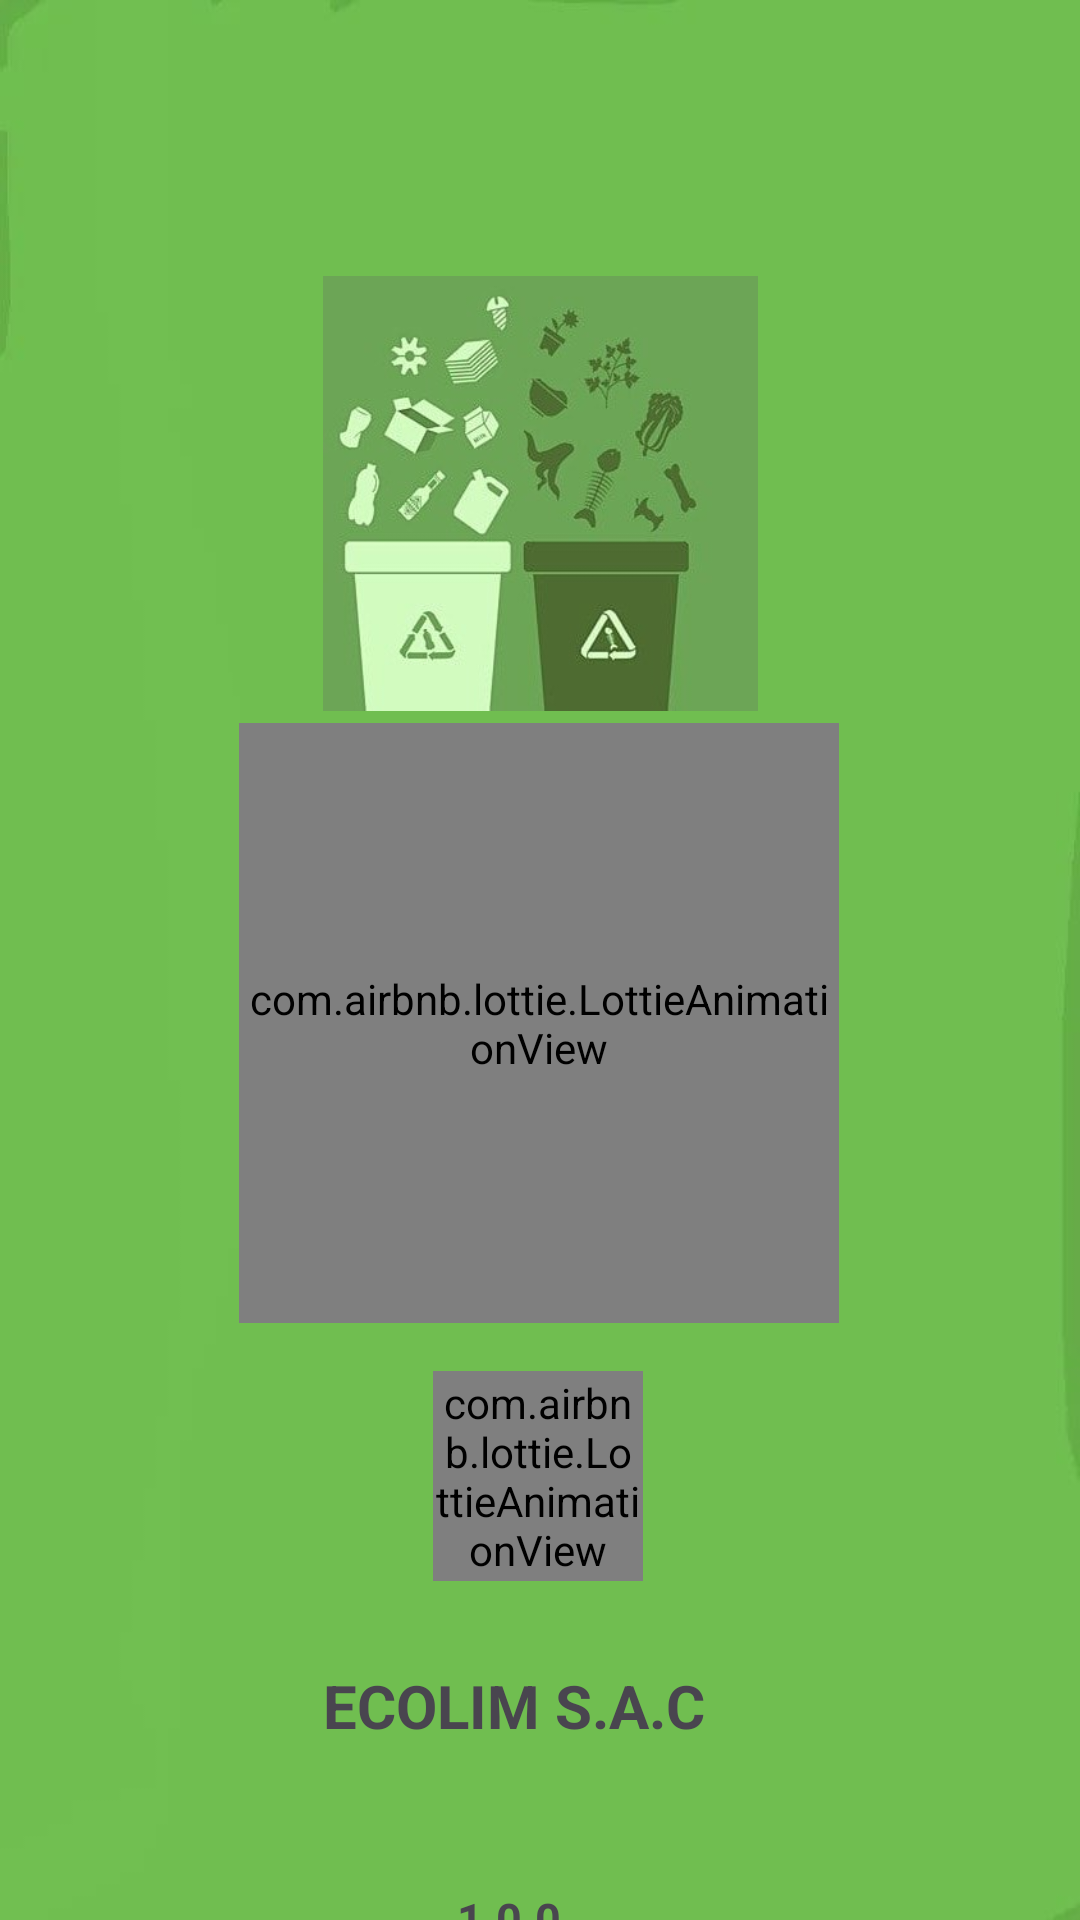

This screen was rendered from an Android layout file. Write that file and the resources it references.
<!-- AndroidManifest.xml: application theme Theme.Residuos -->
<!-- res/layout/activity_precarga.xml -->
<?xml version="1.0" encoding="utf-8"?>
<androidx.constraintlayout.widget.ConstraintLayout xmlns:android="http://schemas.android.com/apk/res/android"
    xmlns:app="http://schemas.android.com/apk/res-auto"
    xmlns:tools="http://schemas.android.com/tools"
    android:id="@+id/main"
    android:layout_width="match_parent"
    android:layout_height="match_parent"
    android:background="@drawable/fondoprecarga"
    tools:context=".PrecargaActivity">

    <ImageView
        android:id="@+id/imageView"
        android:layout_width="145dp"
        android:layout_height="145dp"
        android:layout_marginTop="92dp"
        app:layout_constraintEnd_toEndOf="parent"
        app:layout_constraintStart_toStartOf="parent"
        app:layout_constraintTop_toTopOf="parent"
        app:srcCompat="@drawable/logo" />

    <com.airbnb.lottie.LottieAnimationView
        android:id="@+id/lottieAnimationView"
        android:layout_width="200dp"
        android:layout_height="200dp"
        android:layout_marginTop="4dp"
        app:layout_constraintEnd_toEndOf="parent"
        app:layout_constraintHorizontal_bias="0.497"
        app:layout_constraintStart_toStartOf="parent"
        app:layout_constraintTop_toBottomOf="@+id/imageView"
        app:lottie_fileName="plataforma.json"
        app:lottie_imageAssetsFolder="assets"
        app:lottie_loop="true">
    </com.airbnb.lottie.LottieAnimationView>

    <com.airbnb.lottie.LottieAnimationView
        android:id="@+id/lottieAnimationView2"
        android:layout_width="70dp"
        android:layout_height="70dp"
        android:layout_marginTop="16dp"
        app:layout_constraintEnd_toEndOf="parent"
        app:layout_constraintHorizontal_bias="0.498"
        app:layout_constraintStart_toStartOf="parent"
        app:layout_constraintTop_toBottomOf="@+id/lottieAnimationView"
        app:lottie_fileName="loading.json"
        app:lottie_imageAssetsFolder="assets">
    </com.airbnb.lottie.LottieAnimationView>

    <TextView
        android:id="@+id/textView"
        android:layout_width="145dp"
        android:layout_height="56dp"
        android:layout_marginTop="28dp"
        android:text="@string/empresa"
        android:textSize="20dp"
        android:textStyle="bold"
        app:layout_constraintEnd_toEndOf="parent"
        app:layout_constraintStart_toStartOf="parent"
        app:layout_constraintTop_toBottomOf="@+id/lottieAnimationView2">
    </TextView>

    <TextView
        android:layout_width="52dp"
        android:layout_height="55dp"
        android:layout_marginTop="24dp"
        android:text="@string/version"
        android:textSize="15dp"
        android:textStyle="bold"
        app:layout_constraintBottom_toBottomOf="parent"
        app:layout_constraintEnd_toEndOf="parent"
        app:layout_constraintHorizontal_bias="0.495"
        app:layout_constraintStart_toStartOf="parent"
        app:layout_constraintTop_toBottomOf="@+id/textView"
        app:layout_constraintVertical_bias="0.115" />

</androidx.constraintlayout.widget.ConstraintLayout>
<!-- resources referenced by this layout -->
<resources>
  <!-- drawable fondoprecarga: jpg bitmap (drawable, 7116 bytes) -->
  <!-- drawable logo: jpg bitmap (drawable, 19157 bytes) -->
  <string name="empresa">ECOLIM S.A.C</string>
  <string name="version">1.0.0</string>
  <style name="Theme.Residuos" parent="Base.Theme.Residuos" />
  <style name="Base.Theme.Residuos" parent="Theme.Material3.DayNight.NoActionBar">
          
          
      </style>
</resources>
